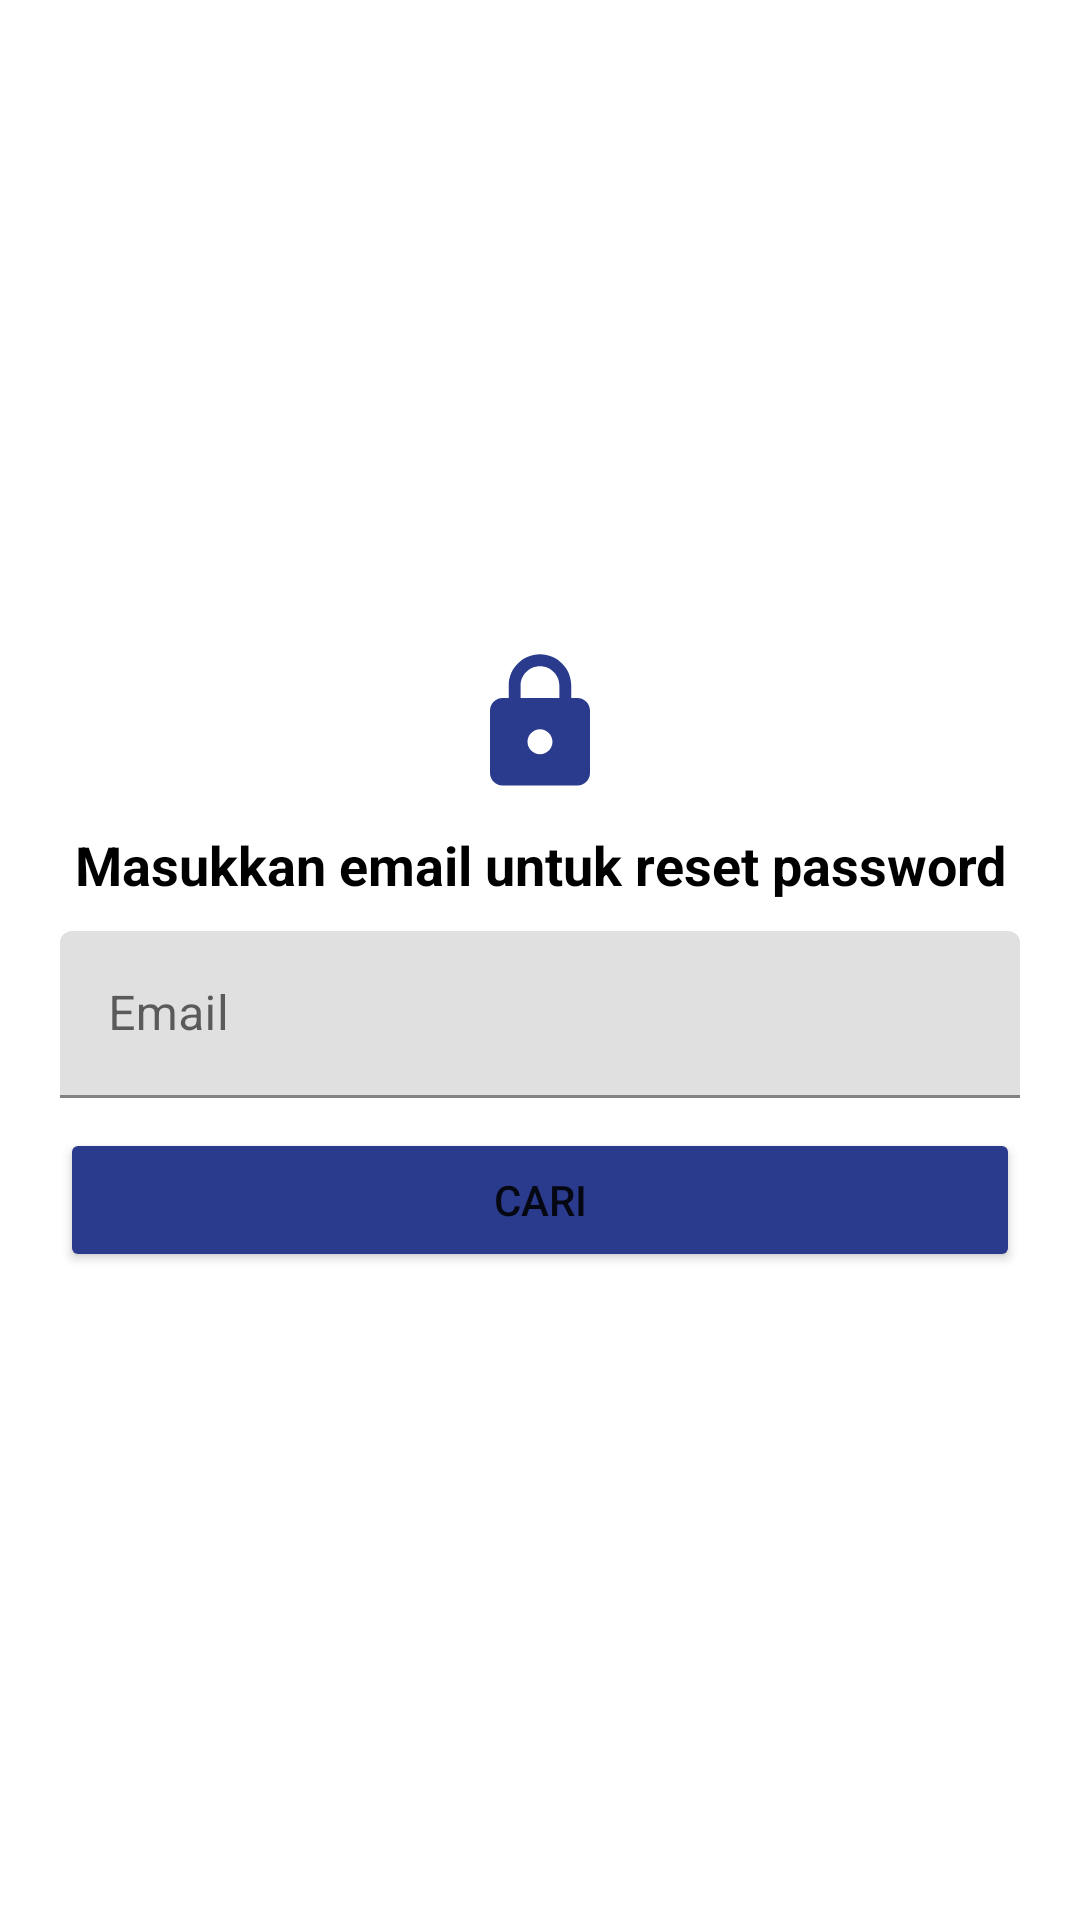

Produce the Android XML layout that renders to this screen, including the resource entries it uses.
<!-- AndroidManifest.xml: application theme Theme.Tugas4 -->
<!-- res/layout/activity_forget.xml -->
<?xml version="1.0" encoding="utf-8"?>

<LinearLayout xmlns:android="http://schemas.android.com/apk/res/android"
    xmlns:app="http://schemas.android.com/apk/res-auto"
    xmlns:tools="http://schemas.android.com/tools"
    android:layout_width="match_parent"
    android:layout_height="match_parent"
    android:orientation="vertical"
    android:gravity="center"
    android:padding="20dp"
    tools:context=".ForgetActivity">

    <ImageView
        android:id="@+id/lock"
        android:layout_width="wrap_content"
        android:layout_height="wrap_content"
        android:layout_marginBottom="10dp"
        android:layout_gravity="center_horizontal"
        android:src="@drawable/ic_lock"/>

    <TextView
        android:id="@+id/tvemail"
        android:layout_width="match_parent"
        android:layout_height="wrap_content"
        android:gravity="center"
        android:layout_marginBottom="10dp"
        android:textColor="@color/black"
        android:textStyle="bold"
        android:textSize="18dp"
        android:text="Masukkan email untuk reset password"/>

    <com.google.android.material.textfield.TextInputLayout
        android:layout_width="match_parent"
        android:layout_height="wrap_content">

        <EditText
            android:id="@+id/email"
            android:layout_width="match_parent"
            android:layout_height="wrap_content"
            android:inputType="textEmailAddress"
            android:hint="Email"/>

    </com.google.android.material.textfield.TextInputLayout>

    <Button
        android:id="@+id/button"
        android:layout_width="match_parent"
        android:layout_height="wrap_content"
        android:layout_marginTop="10dp"
        android:backgroundTint="@color/blue"
        android:text="Cari"/>

</LinearLayout>
<!-- resources referenced by this layout -->
<resources>
  <color name="black">#FF000000</color>
  <color name="blue">#2A3A8C</color>
  <!-- drawable ic_lock (drawable) -->
  <vector android:height="50dp" android:tint="@color/blue"
      android:viewportHeight="24" android:viewportWidth="24"
      android:width="50dp" xmlns:android="http://schemas.android.com/apk/res/android">
      <path android:fillColor="@android:color/white" android:pathData="M18,8h-1L17,6c0,-2.76 -2.24,-5 -5,-5S7,3.24 7,6v2L6,8c-1.1,0 -2,0.9 -2,2v10c0,1.1 0.9,2 2,2h12c1.1,0 2,-0.9 2,-2L20,10c0,-1.1 -0.9,-2 -2,-2zM12,17c-1.1,0 -2,-0.9 -2,-2s0.9,-2 2,-2 2,0.9 2,2 -0.9,2 -2,2zM15.1,8L8.9,8L8.9,6c0,-1.71 1.39,-3.1 3.1,-3.1 1.71,0 3.1,1.39 3.1,3.1v2z"/>
  </vector>
  <style name="Theme.Tugas4" parent="Theme.MaterialComponents.DayNight.NoActionBar">
          
          <item name="colorPrimary">@color/purple_500</item>
          <item name="colorPrimaryVariant">@color/purple_700</item>
          <item name="colorOnPrimary">@color/white</item>
          
          <item name="colorSecondary">@color/teal_200</item>
          <item name="colorSecondaryVariant">@color/teal_700</item>
          <item name="colorOnSecondary">@color/black</item>
          
          <item name="android:statusBarColor" tools:targetApi="l">?attr/colorPrimaryVariant</item>
          
      </style>
  <color name="purple_500">#FF6200EE</color>
  <color name="purple_700">#FF3700B3</color>
  <color name="white">#FFFFFFFF</color>
  <color name="teal_200">#FF03DAC5</color>
  <color name="teal_700">#FF018786</color>
</resources>
